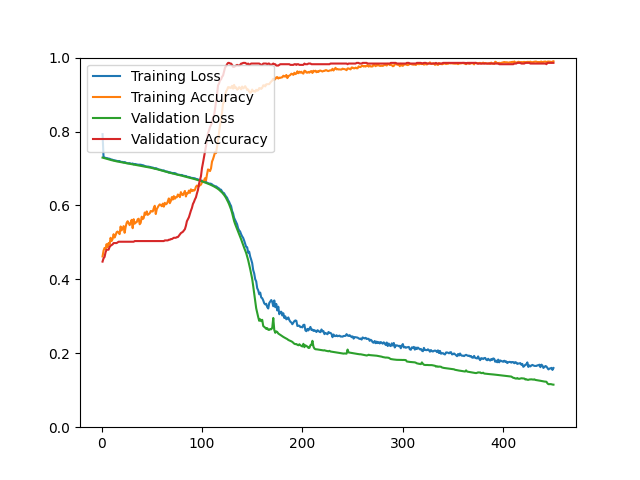

Values plotted in this chart, from the file beside it:
epoch, loss, acc, val_loss, val_acc
1, 0.7929, 0.4620, 0.7294, 0.4480
2, 0.7306, 0.4776, 0.7286, 0.4570
3, 0.7290, 0.4850, 0.7278, 0.4606
4, 0.7289, 0.4824, 0.7270, 0.4731
5, 0.7278, 0.4953, 0.7262, 0.4803
6, 0.7278, 0.4873, 0.7254, 0.4803
7, 0.7261, 0.4981, 0.7247, 0.4803
8, 0.7265, 0.4939, 0.7239, 0.4875
9, 0.7247, 0.5125, 0.7232, 0.4910
10, 0.7243, 0.5037, 0.7225, 0.4928
11, 0.7235, 0.5089, 0.7218, 0.4946
12, 0.7223, 0.5222, 0.7211, 0.4982
13, 0.7221, 0.5132, 0.7205, 0.4982
14, 0.7213, 0.5194, 0.7199, 0.4982
15, 0.7208, 0.5276, 0.7193, 0.4982
16, 0.7200, 0.5294, 0.7188, 0.5000
17, 0.7201, 0.5256, 0.7182, 0.5018
18, 0.7201, 0.5224, 0.7177, 0.5018
19, 0.7177, 0.5431, 0.7172, 0.5018
20, 0.7179, 0.5324, 0.7167, 0.5018
21, 0.7176, 0.5380, 0.7162, 0.5018
22, 0.7164, 0.5441, 0.7157, 0.5018
23, 0.7174, 0.5260, 0.7152, 0.5018
24, 0.7162, 0.5417, 0.7148, 0.5018
25, 0.7145, 0.5529, 0.7143, 0.5018
26, 0.7142, 0.5573, 0.7138, 0.5018
27, 0.7140, 0.5519, 0.7134, 0.5018
28, 0.7145, 0.5467, 0.7129, 0.5018
29, 0.7132, 0.5531, 0.7124, 0.5018
30, 0.7125, 0.5611, 0.7120, 0.5018
31, 0.7135, 0.5384, 0.7115, 0.5018
32, 0.7112, 0.5627, 0.7110, 0.5018
33, 0.7121, 0.5507, 0.7105, 0.5036
34, 0.7119, 0.5537, 0.7101, 0.5036
35, 0.7109, 0.5547, 0.7096, 0.5036
36, 0.7105, 0.5625, 0.7091, 0.5036
37, 0.7101, 0.5641, 0.7086, 0.5036
38, 0.7103, 0.5491, 0.7080, 0.5036
39, 0.7101, 0.5529, 0.7075, 0.5036
40, 0.7094, 0.5696, 0.7070, 0.5036
41, 0.7086, 0.5631, 0.7065, 0.5036
42, 0.7082, 0.5658, 0.7059, 0.5036
43, 0.7064, 0.5808, 0.7054, 0.5036
44, 0.7062, 0.5750, 0.7048, 0.5036
45, 0.7049, 0.5838, 0.7043, 0.5036
46, 0.7053, 0.5744, 0.7037, 0.5036
47, 0.7047, 0.5768, 0.7032, 0.5036
48, 0.7041, 0.5788, 0.7026, 0.5036
49, 0.7037, 0.5850, 0.7020, 0.5036
50, 0.7024, 0.5840, 0.7014, 0.5036
51, 0.7026, 0.5836, 0.7008, 0.5036
52, 0.7010, 0.5925, 0.7002, 0.5036
53, 0.6997, 0.5991, 0.6996, 0.5036
54, 0.7011, 0.5768, 0.6989, 0.5036
55, 0.6998, 0.5898, 0.6982, 0.5036
56, 0.6988, 0.5951, 0.6975, 0.5036
57, 0.6972, 0.5997, 0.6968, 0.5036
58, 0.6968, 0.6029, 0.6960, 0.5036
59, 0.6964, 0.6007, 0.6952, 0.5036
60, 0.6951, 0.5979, 0.6944, 0.5036
... 390 more rows
